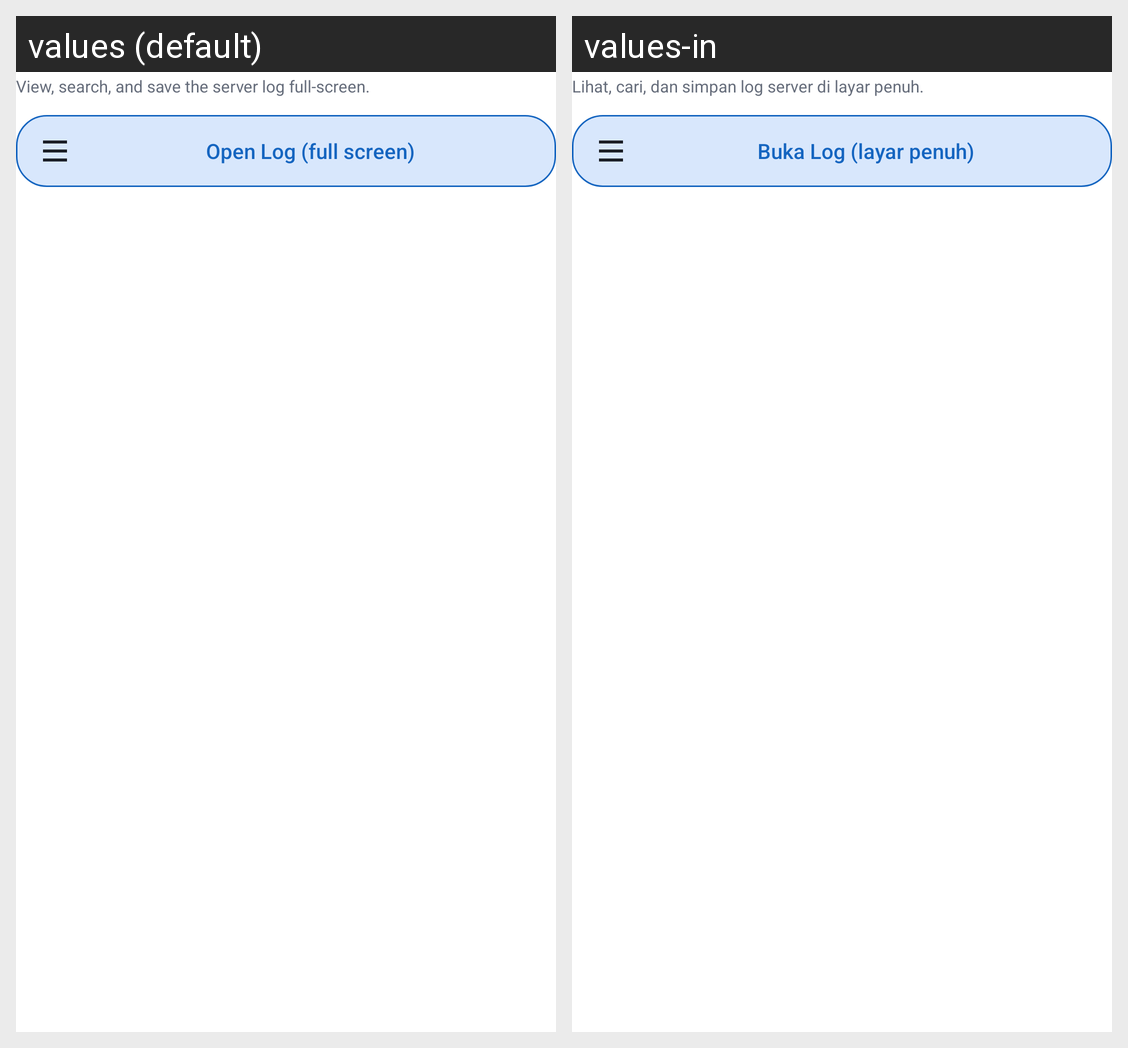

This grid shows one Android layout under two languages. Give, for every string resource on the screen, its name, the default text and each shown locale's text.
Android screen res/layout/main_card_log.xml rendered under 2 locales, left to right: values (default), values-in. Device: Nexus 5 (rendered at 1080×1920; each locale shown at half size, 540×960, under a caption strip naming it); theme Theme.MaterialComponents.DayNight.NoActionBar.
Strings drawn on this screen, with the default value and each locale's value (text and hints the layout hard-codes, and strings that could not be matched under every locale, appear in the picture but are not listed):

log_hint
  values: View, search, and save the server log full-screen.
  values-in: Lihat, cari, dan simpan log server di layar penuh.

open_log_full
  values: Open Log (full screen)
  values-in: Buka Log (layar penuh)
